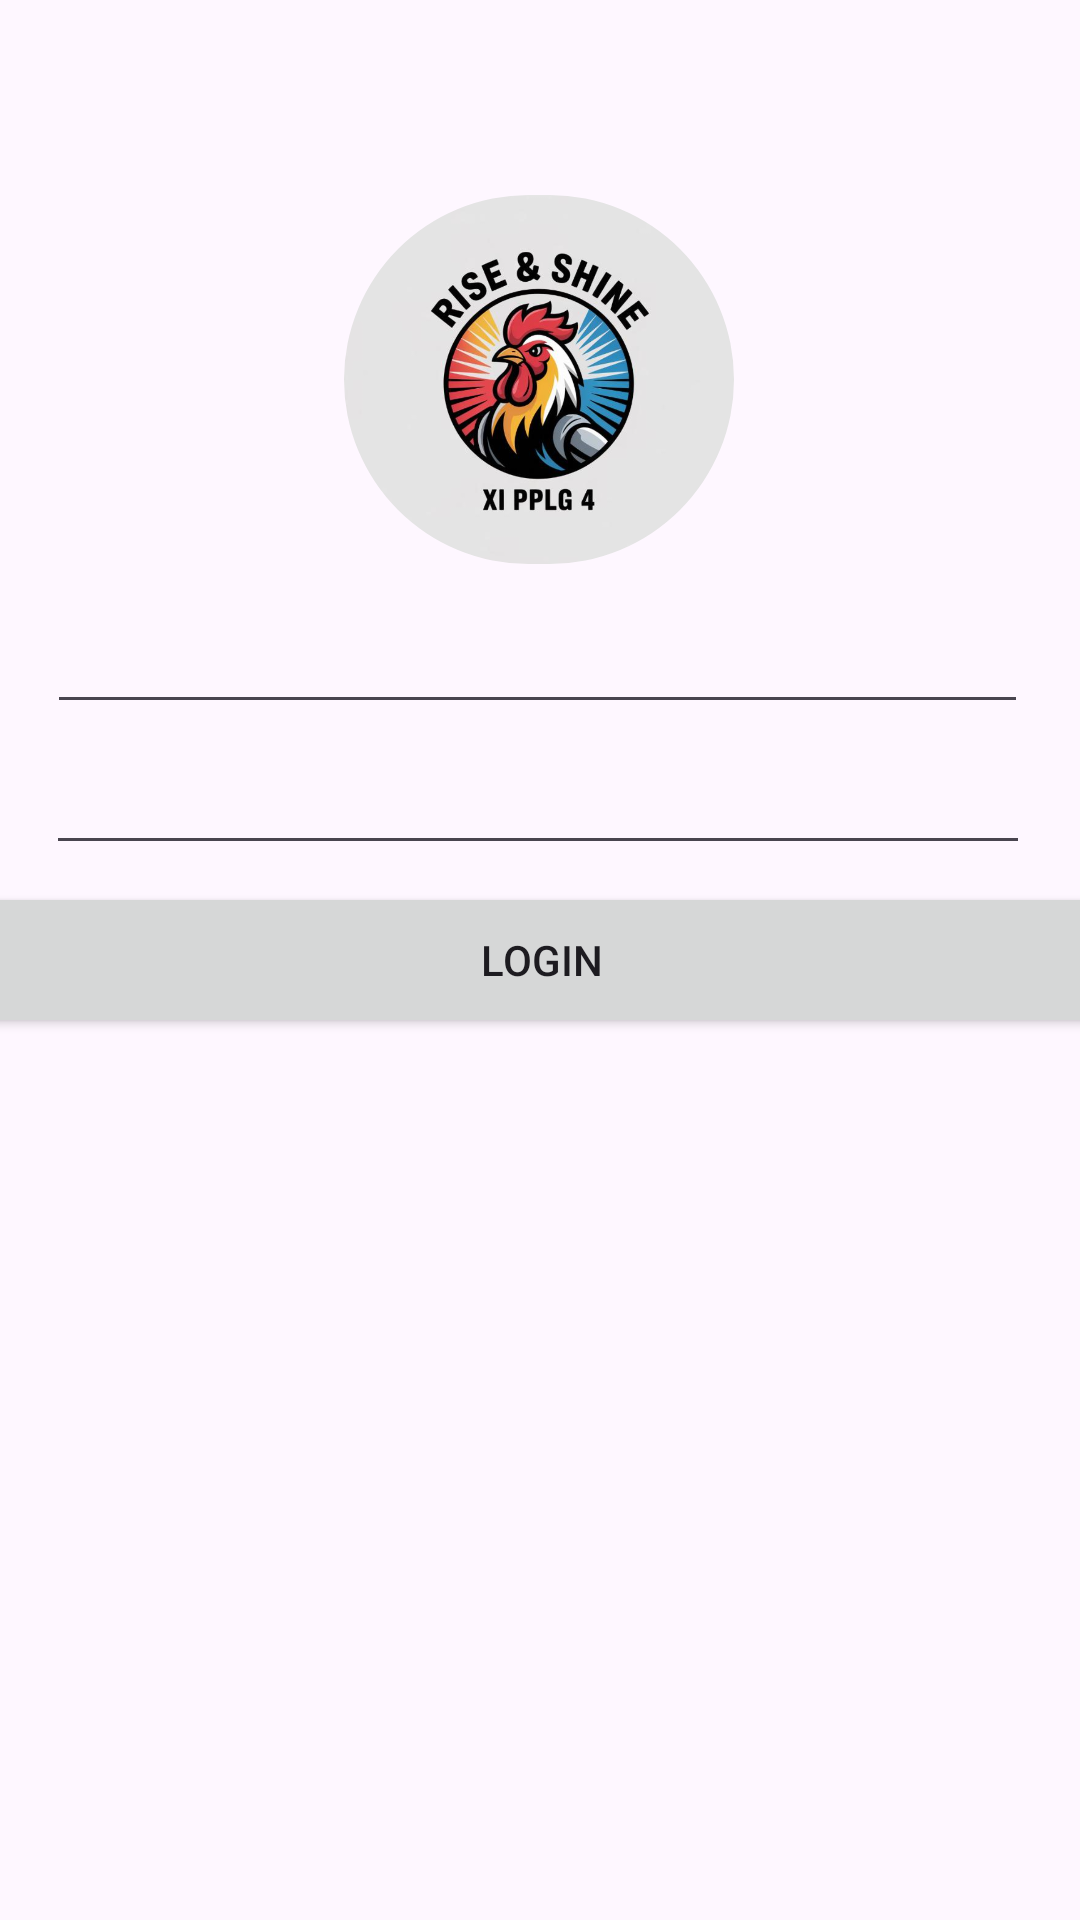

Reconstruct the res/layout file that produces this screen, plus the resources it refers to.
<!-- AndroidManifest.xml: application theme Theme.MK4_k1_ProjectBiodata -->
<!-- res/layout/activity_tampilan_login.xml -->
<?xml version="1.0" encoding="utf-8"?>
<androidx.constraintlayout.widget.ConstraintLayout xmlns:android="http://schemas.android.com/apk/res/android"
    xmlns:app="http://schemas.android.com/apk/res-auto"
    xmlns:tools="http://schemas.android.com/tools"
    android:id="@+id/main"
    android:layout_width="match_parent"
    android:layout_height="match_parent"
    tools:context=".TampilanLogin">

    <Button
        android:id="@+id/btnlogin"
        android:layout_width="379dp"
        android:layout_height="52dp"
        android:text="LOGIN"
        app:layout_constraintBottom_toBottomOf="parent"
        app:layout_constraintEnd_toEndOf="parent"
        app:layout_constraintStart_toStartOf="parent"
        app:layout_constraintTop_toTopOf="parent" />

    <EditText
        android:id="@+id/editTextTextPassword2"
        android:layout_width="328dp"
        android:layout_height="40dp"
        android:ems="10"
        android:inputType="textPassword"
        app:layout_constraintBottom_toBottomOf="parent"
        app:layout_constraintEnd_toEndOf="parent"
        app:layout_constraintHorizontal_bias="0.484"
        app:layout_constraintStart_toStartOf="parent"
        app:layout_constraintTop_toTopOf="parent"
        app:layout_constraintVertical_bias="0.414" />

    <EditText
        android:id="@+id/editTextTextEmailAddress"
        android:layout_width="327dp"
        android:layout_height="44dp"
        android:ems="10"
        android:inputType="textEmailAddress"
        app:layout_constraintBottom_toBottomOf="parent"
        app:layout_constraintEnd_toEndOf="parent"
        app:layout_constraintHorizontal_bias="0.476"
        app:layout_constraintStart_toStartOf="parent"
        app:layout_constraintTop_toTopOf="parent"
        app:layout_constraintVertical_bias="0.331" />

    <com.google.android.material.imageview.ShapeableImageView
        android:id="@+id/logo1"
        android:layout_width="130dp"
        android:layout_height="123dp"
        android:scaleType="centerCrop"
        android:src="@drawable/logo1"
        app:layout_constraintBottom_toBottomOf="parent"
        app:layout_constraintEnd_toEndOf="parent"
        app:layout_constraintHorizontal_bias="0.498"
        app:layout_constraintStart_toStartOf="parent"
        app:layout_constraintTop_toTopOf="parent"
        app:layout_constraintVertical_bias="0.126"
        app:shapeAppearanceOverlay="@style/CircleImageView" />

</androidx.constraintlayout.widget.ConstraintLayout>
<!-- resources referenced by this layout -->
<resources>
  <!-- drawable logo1: png bitmap (drawable, 399475 bytes) -->
  <style name="CircleImageView">
          <item name="cornerFamily">rounded</item>
          <item name="cornerSize">50%</item>
      </style>
  <style name="Theme.MK4_k1_ProjectBiodata" parent="Base.Theme.MK4_k1_ProjectBiodata" />
  <style name="Base.Theme.MK4_k1_ProjectBiodata" parent="Theme.Material3.DayNight.NoActionBar">
          
          
      </style>
</resources>
